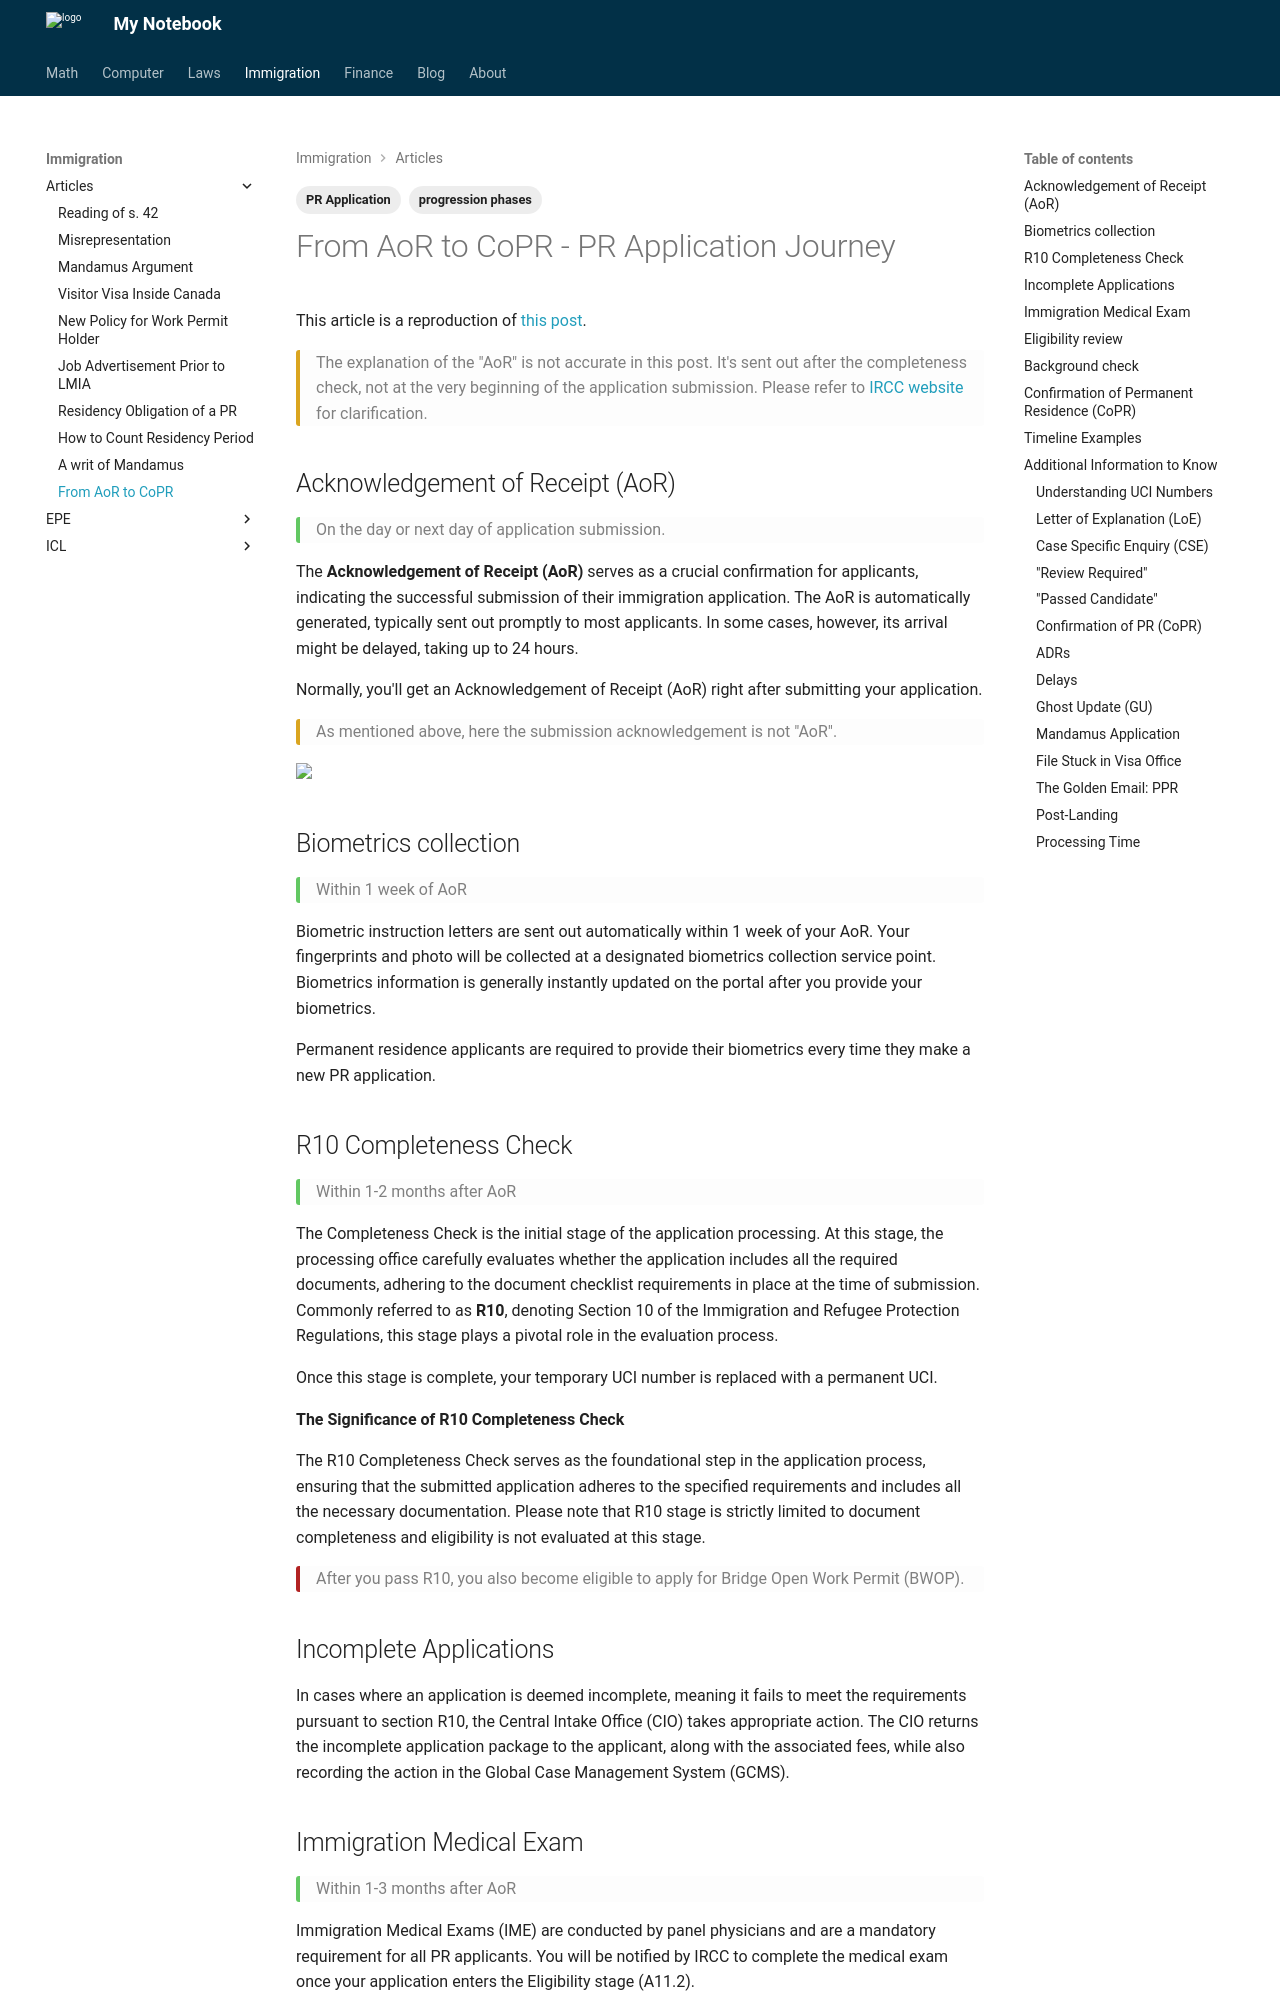

repository: Larry-Cui/notebook · page: immigration/articles/prjourney/index.html · generator: mkdocs

---
layout: post
title: From AoR to CoPR - PR Application Journey
date: 2025-01-23
draft: false
categories:
  - Immigration
tags:
  - PR Application
  - progression phases
---

<style>
i {
    color: #2E8B57
}

img {
    width: 100%;
}
</style>

# From AoR to CoPR - PR Application Journey

This article is a reproduction of [this post](https://nextmigrant.com/pr/aor-to-ppr){:target="\_blank"}.

<p markdown="1" class="highlight yellow">The explanation of the "AoR" is not accurate in this post. It's sent out after the completeness check, not at the very beginning of the application submission. Please refer to [IRCC website](https://www.canada.ca/en/immigration-refugees-citizenship/corporate/publications-manuals/operational-bulletins-manuals/permanent-residence/economic-classes/procedures-centralized-intake-office-paper-based-non-applications.html){:target="\_blank"} for clarification.</p>

## <i class="fa-solid fa-file-import"></i> Acknowledgement of Receipt (AoR)

<p class="highlight green">On the day or next day of application submission.</p>

The **Acknowledgement of Receipt (AoR)** serves as a crucial confirmation for applicants, indicating the successful submission of their immigration application. The AoR is automatically generated, typically sent out promptly to most applicants. In some cases, however, its arrival might be delayed, taking up to 24 hours.

Normally, you'll get an Acknowledgement of Receipt (AoR) right after submitting your application.

<p class="highlight yellow">As mentioned above, here the submission acknowledgement is not "AoR".</p>

<img src="https://lh3.googleusercontent.com/pw/AP1GczOte072qL9M5-vOPXGkz1o0XRe1SbTbBgd8UdM0JanaAkfFW99I7o196ER9Uy7c-xOHMKbh7V9pYoeseAo19C-XmG7njohvTixSqjESBW1dOsdUgbw" />

## <i class="fa-solid fa-fingerprint"></i> Biometrics collection

<p class="highlight green">Within 1 week of AoR</p>

Biometric instruction letters are sent out automatically within 1 week of your AoR. Your fingerprints and photo will be collected at a designated biometrics collection service point. Biometrics information is generally instantly updated on the portal after you provide your biometrics.

Permanent residence applicants are required to provide their biometrics every time they make a new PR application.

## <i class="fa-solid fa-user-check"></i> R10 Completeness Check

<p class="highlight green">Within 1-2 months after AoR</p>

The Completeness Check is the initial stage of the application processing. At this stage, the processing office carefully evaluates whether the application includes all the required documents, adhering to the document checklist requirements in place at the time of submission. Commonly referred to as **R10**, denoting Section 10 of the Immigration and Refugee Protection Regulations, this stage plays a pivotal role in the evaluation process.

Once this stage is complete, your temporary UCI number is replaced with a permanent UCI.

**The Significance of R10 Completeness Check**

The R10 Completeness Check serves as the foundational step in the application process, ensuring that the submitted application adheres to the specified requirements and includes all the necessary documentation. Please note that R10 stage is strictly limited to document completeness and eligibility is not evaluated at this stage.

<p class="highlight red">After you pass R10, you also become eligible to apply for Bridge Open Work Permit (BWOP).</p>

## <i class="fa-solid fa-list-ul"></i> Incomplete Applications

In cases where an application is deemed incomplete, meaning it fails to meet the requirements pursuant to section R10, the Central Intake Office (CIO) takes appropriate action. The CIO returns the incomplete application package to the applicant, along with the associated fees, while also recording the action in the Global Case Management System (GCMS).
